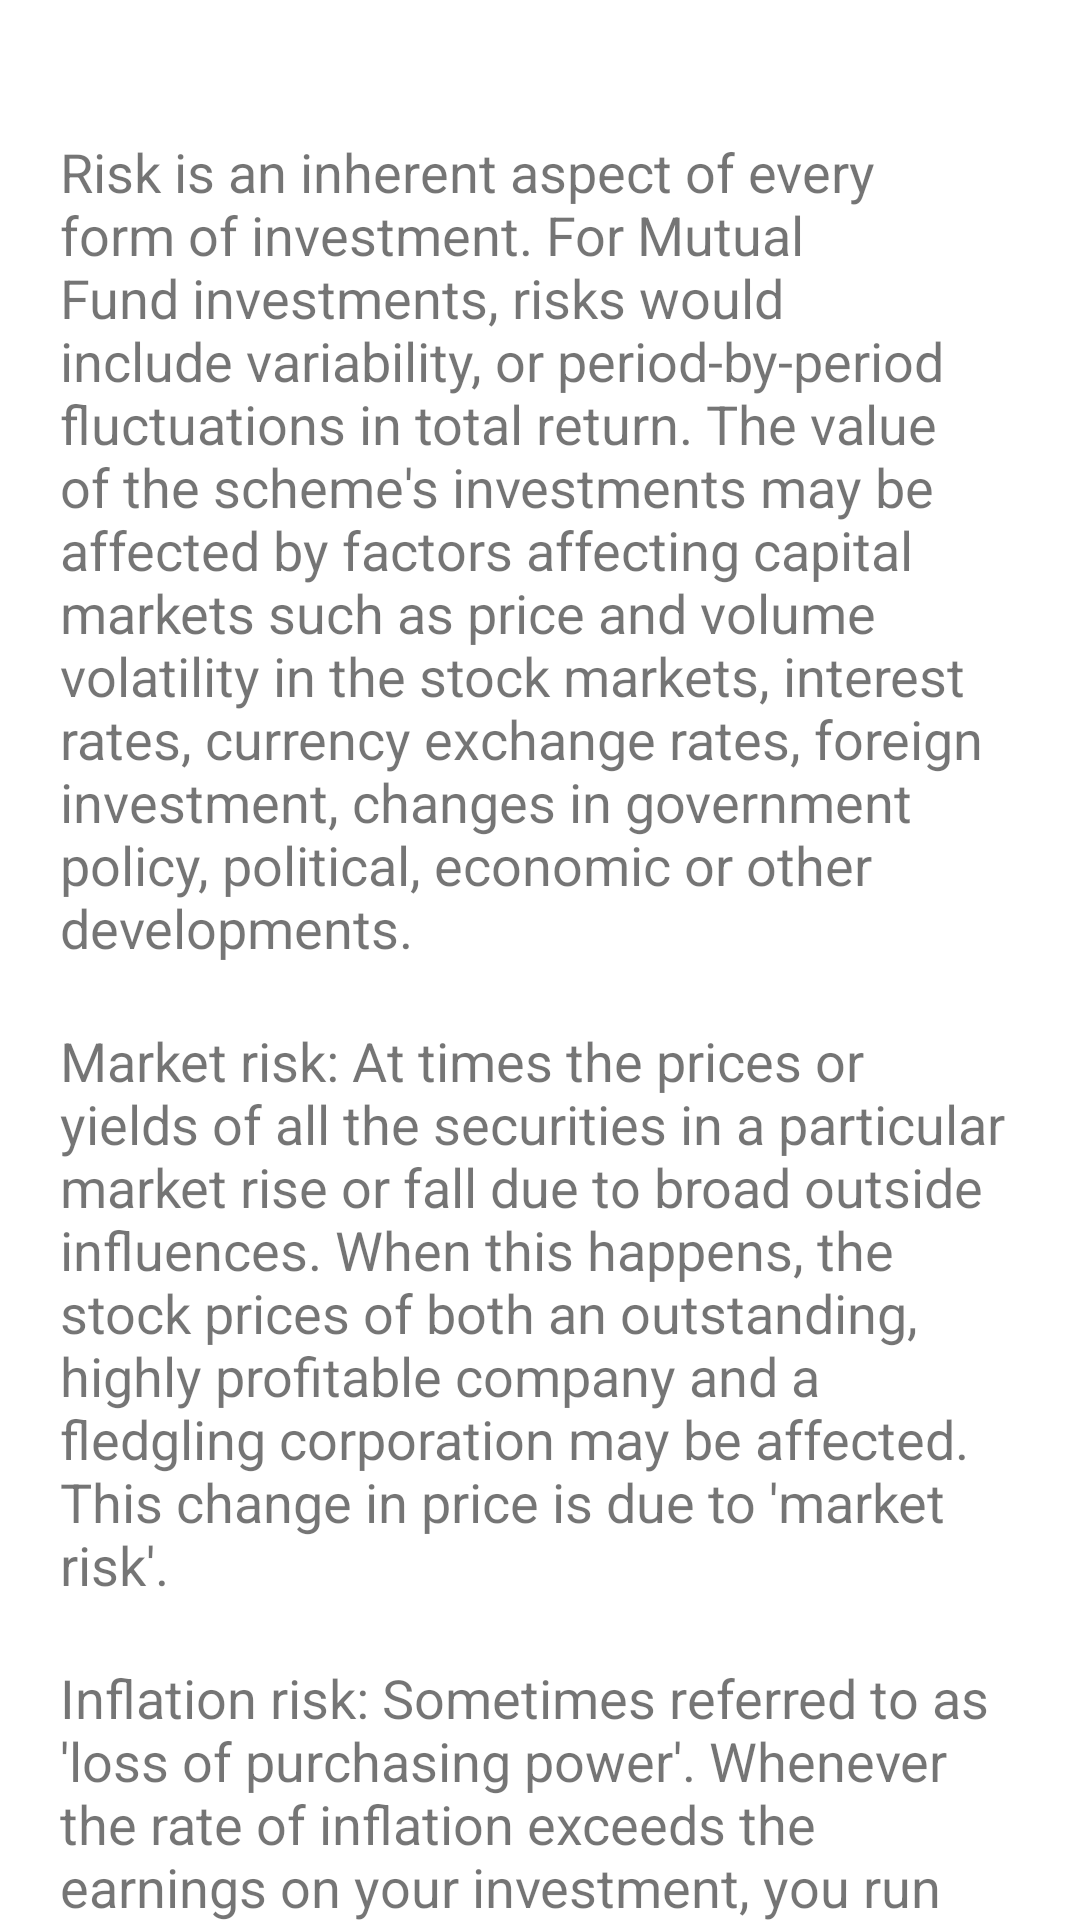

Write the Android layout XML for this screen, with the resource values it uses.
<!-- AndroidManifest.xml: application theme Theme.Treasurer -->
<!-- res/layout/activity_risks.xml -->
<?xml version="1.0" encoding="utf-8"?>
<RelativeLayout xmlns:android="http://schemas.android.com/apk/res/android"
    xmlns:tools="http://schemas.android.com/tools"
    android:layout_width="match_parent"
    android:layout_height="match_parent"
    tools:context=".financial_guide.risks">

    <ScrollView
        android:layout_width="match_parent"
        android:layout_height="match_parent"
        android:fillViewport="true"
        android:scrollbarThumbVertical="@null"
        tools:ignore="UselessParent">

        <LinearLayout
            android:layout_width="match_parent"
            android:layout_height="match_parent"
            android:padding="20dp"
            android:orientation="vertical"
            tools:ignore="ScrollViewSize,UseCompoundDrawables,UselessLeaf,UselessParent">

            <TextView
                android:layout_width="match_parent"
                android:layout_height="wrap_content"
                android:layout_marginTop="25dp"
                android:text="Risk is an inherent aspect of every form of investment. For Mutual Fund investments, risks would include variability, or period-by-period fluctuations in total return. The value of the scheme's investments may be affected by factors affecting capital markets such as price and volume volatility in the stock markets, interest rates, currency exchange rates, foreign investment, changes in government policy, political, economic or other developments."
                android:textSize="18sp"
                tools:ignore="HardcodedText" />
            <TextView
                android:layout_width="match_parent"
                android:layout_height="wrap_content"
                android:layout_marginTop="20dp"
                android:text="Market risk: At times the prices or yields of all the securities in a particular market rise or fall due to broad outside influences. When this happens, the stock prices of both an outstanding, highly profitable company and a fledgling corporation may be affected. This change in price is due to 'market risk'."
                android:textSize="18sp"
                tools:ignore="HardcodedText" />
            <TextView
                android:layout_width="match_parent"
                android:layout_height="wrap_content"
                android:layout_marginTop="20dp"
                android:text="Inflation risk: Sometimes referred to as 'loss of purchasing power'. Whenever the rate of inflation exceeds the earnings on your investment, you run the risk that you'll actually be able to buy less, not more."
                android:textSize="18sp"
                tools:ignore="HardcodedText" />
            <TextView
                android:layout_width="match_parent"
                android:layout_height="wrap_content"
                android:layout_marginTop="25dp"
                android:text="Credit risk: In short, how stable is the company or entity to which you lend your money when you invest? How certain are you that it will be able to pay the interest you are promised, or repay your principal when the investment matures?"
                android:textSize="18sp"
                tools:ignore="HardcodedText" />
            <TextView
                android:layout_width="match_parent"
                android:layout_height="wrap_content"
                android:layout_marginTop="20dp"
                android:text="Interest rate risk: Changing interest rates affect both equities and bonds in many ways. Bond prices are influenced by movements in the interest rates in the financial system. Generally, when interest rates rise, prices of the securities fall and when interest rates drop, the prices increase. Interest rate movements in the Indian debt markets can be volatile leading to the possibility of large price movements up or down in debt and money market securities and thereby to possibly large movements in the NAV."
                android:textSize="18sp"
                tools:ignore="HardcodedText" />
            <TextView
                android:layout_width="match_parent"
                android:layout_height="wrap_content"
                android:layout_marginTop="20dp"
                android:text="Investment risks: In the sectoral fund schemes, investments will be predominantly in equities of select companies in the particular sectors. Accordingly, the NAV of the schemes are linked to the equity performance of such companies and may be more volatile than a more diversified portfolio of equities."
                android:textSize="18sp"
                tools:ignore="HardcodedText" />
            <TextView
                android:layout_width="match_parent"
                android:layout_height="wrap_content"
                android:layout_marginTop="25dp"
                android:text="Liquidity risk: Thinly traded securities carry the danger of not being easily saleable at or near their real values. The fund manager may therefore be unable to quickly sell an illiquid bond and this might affect the price of the fund unfavourably. Liquidity risk is characteristic of the Indian fixed income market."
                android:textSize="18sp"
                tools:ignore="HardcodedText" />
            <TextView
                android:layout_width="match_parent"
                android:layout_height="wrap_content"
                android:layout_marginTop="20dp"
                android:text="Changes in the government policy: Changes in Government policy especially in regard to the tax benefits may impact the business prospects of the companies leading to an impact on the investments made by the fund."
                android:textSize="18sp"
                tools:ignore="HardcodedText" />
        </LinearLayout>
    </ScrollView>

</RelativeLayout>
<!-- resources referenced by this layout -->
<resources>
  <style name="Theme.Treasurer" parent="Theme.MaterialComponents.DayNight.DarkActionBar">
          
          <item name="colorPrimary">@color/RoyalBlue</item>
          <item name="colorPrimaryVariant">@color/purple_700</item>
          <item name="colorOnPrimary">@color/white</item>
          
          <item name="colorSecondary">@color/teal_200</item>
          <item name="colorSecondaryVariant">@color/teal_700</item>
          <item name="colorOnSecondary">@color/black</item>
          
          <item name="android:statusBarColor">?attr/colorPrimary</item>
          
      </style>
  <color name="RoyalBlue">#4169E1</color>
  <color name="purple_700">#FF3700B3</color>
  <color name="white">#FFFFFFFF</color>
  <color name="teal_200">#FF03DAC5</color>
  <color name="teal_700">#FF018786</color>
  <color name="black">#000000</color>
</resources>
